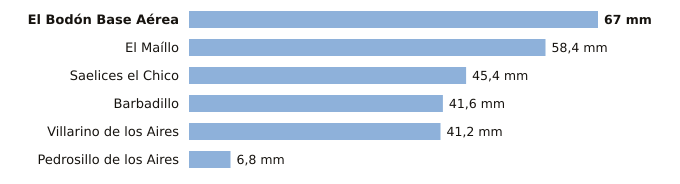

The data file committed next to this chart (first rows):
estacion, provincia, indicativo, mm_6_dias_anteriores, mm_hoy, mm_7_dias, horas_de_hoy
El Bodón Base Aérea, Salamanca, 2945A, 67.0, 0.0, 67.0, 1
El Maíllo, Salamanca, 2918Y, 58.4, 0.0, 58.4, 2
Saelices el Chico, Salamanca, 2946X, 45.4, 0.0, 45.4, 2
Barbadillo, Salamanca, 2873X, 41.6, 0.0, 41.6, 1
Villarino de los Aires, Salamanca, 2891A, 41.2, 0.0, 41.2, 1
Pedrosillo de los Aires, Salamanca, 2847X, 6.8, 0.0, 6.8, 2
